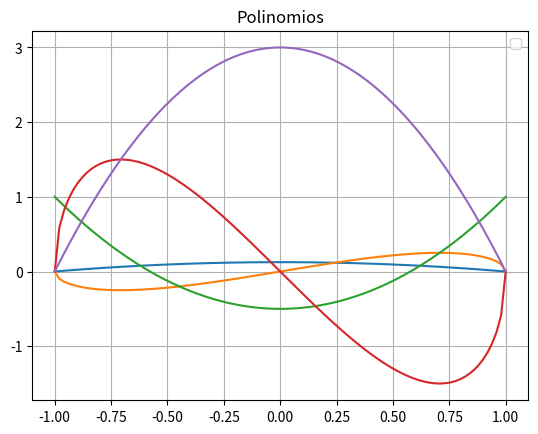

Python code for this plot:
import numpy as np
import matplotlib.pyplot as plt
import scipy.special as sp

## EJEMPLO DE PLOTEAR LOS POLINOMIOS DE
## LEGENDRE. PUEDO USARLOS PA PLOTEAR MIS SOLUCIONES

N = 100
xvals = np.linspace(1,10,N)

x_1 = np.linspace(-1,1,N)

def Legendre(n,x):
    leg = sp.legendre(n)
    P_n = leg(np.cos(x))
    return P_n

def Bessel_J(m,x):
    bes = sp.jv(m,x)
    return bes
    
def Bessel_N(m,x):
    bes = sp.yn(m,x)
    return bes

def Bessel_I(m,x):
    bes = sp.iv(m,x)
    return bes

def Bessel_K(m,x):
    bes = sp.kv(m,x)
    return bes

def LeguendreAsociadas(l,m,x):
    leg = sp.lpmv(l,m,x)
    return leg

f1 = []
f2 = []
f3 = []
f4 = []
f5 = []
for i in range(3):
    f1 = Legendre(i, xvals)
    f2 = Bessel_J(i, xvals)
    f3 = Bessel_N(i, xvals)
    f4 = Bessel_I(i, xvals)
    f5 = Bessel_K(i, xvals)

    #plt.plot(xvals,f2, "+")
    #plt.plot(xvals,f3, "x")

l = 2
for m in [-2,-1,0,1,2]:
    f = LeguendreAsociadas(m,l, x_1)
    plt.plot(x_1,f)


plt.title("Polinomios")
plt.grid()
plt.legend()
plt.show()
